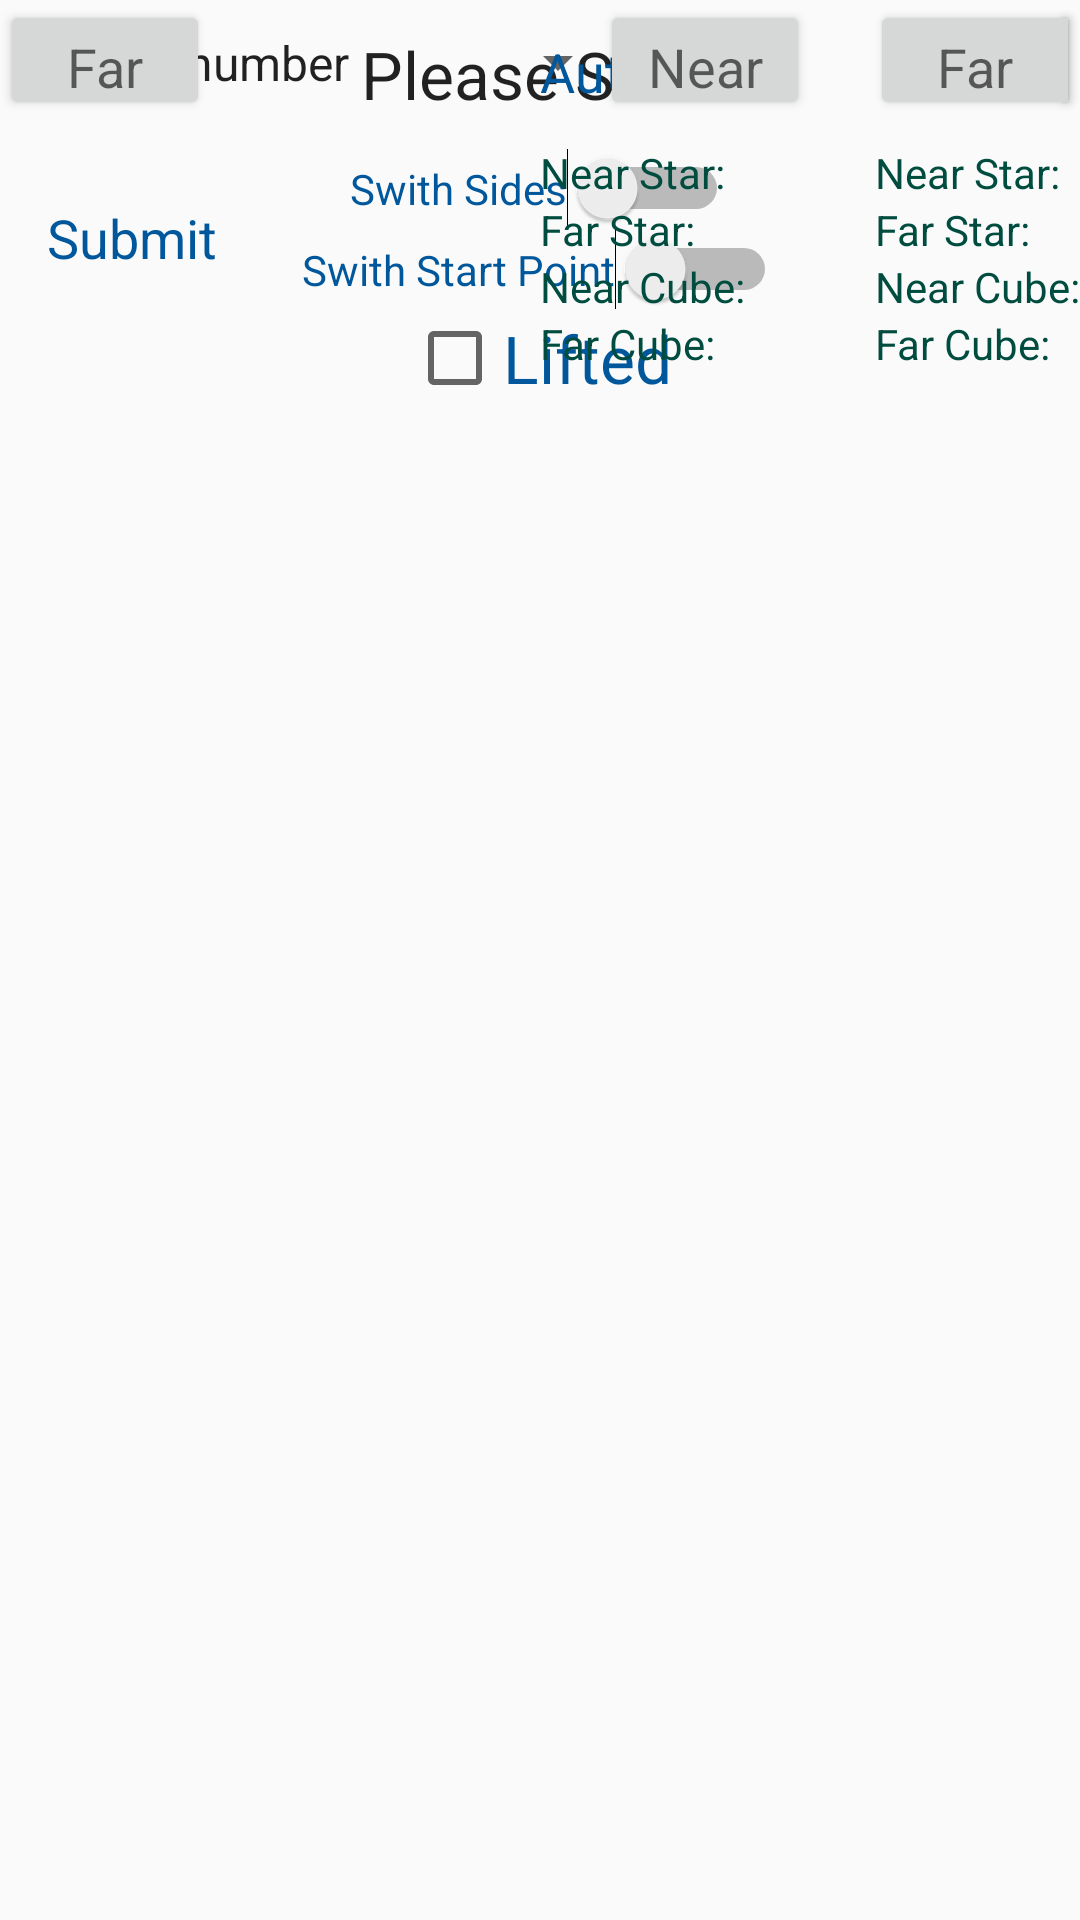

This screen was rendered from an Android layout file. Write that file and the resources it references.
<!-- AndroidManifest.xml: application theme AppTheme -->
<!-- res/layout/activity_main.xml -->
<RelativeLayout xmlns:tools="http://schemas.android.com/tools"
    android:layout_height="wrap_content"
    android:layout_width="wrap_content"
    xmlns:android="http://schemas.android.com/apk/res/android">

    <TextView
        android:id = "@+id/countDown"
        android:layout_width="wrap_content"
        android:layout_height="wrap_content"
        android:layout_alignParentTop="true"
        android:layout_centerHorizontal="true"
        android:text="Please Start"
        android:padding="10dp"
        android:textAppearance="?android:attr/textAppearanceLarge"
        />

    <CheckBox
        android:id = "@+id/Checklifted"
        android:layout_width="wrap_content"
        android:layout_height="wrap_content"
        android:text = "Lifted"
        android:textAppearance="?android:attr/textAppearanceLarge"
        android:textColor="#01579B"
        android:layout_centerHorizontal="true"
        android:layout_below="@+id/stchPoint" />

    <ImageView
        android:id = "@+id/popStarView"
        android:layout_width="wrap_content"
        android:layout_height="wrap_content"
        android:layout_below="@+id/Checklifted"
        android:layout_centerHorizontal="true"
        android:src="@mipmap/star"
        android:visibility="invisible"/>

    <ImageView
        android:id = "@+id/popCubeView"
        android:layout_width="wrap_content"
        android:layout_height="wrap_content"
        android:layout_below="@+id/Checklifted"
        android:layout_centerHorizontal="true"
        android:src="@mipmap/cube"
        android:visibility="invisible"/>

    <Spinner
        android:id = "@+id/spinTeamNum"
        android:layout_width="210dp"
        android:layout_height="wrap_content"
        android:padding="10dp"
        android:entries="@array/data"
        android:gravity="center"
        android:dropDownSelector="@color/colorPrimary">

    </Spinner>

    <Switch
        android:id = "@+id/stchSide"
        android:layout_width="wrap_content"
        android:layout_height="wrap_content"
        android:layout_centerHorizontal="true"
        android:layout_below="@+id/countDown"
        android:background="@null"
        android:hint="Swith Sides"
        android:textOff="Left"
        android:textOn="Right"
        android:textColorHint="#01579B"
        />

    <Switch
        android:id = "@+id/stchPoint"
        android:layout_width="wrap_content"
        android:layout_height="wrap_content"
        android:layout_centerHorizontal="true"
        android:layout_below="@+id/stchSide"
        android:hint="Swith Start Point"
        android:textOff="Up"
        android:textOn="Down"
        android:textColorHint="#01579B"
        />

    <TextView
        android:id = "@+id/coordinateY"
        android:layout_width="wrap_content"
        android:layout_height="wrap_content"
        android:padding="5dp"
        android:gravity="center"
        android:textAppearance="?android:attr/textAppearanceMedium"
        android:text = "y-axis:"
        android:layout_above="@+id/leftFar"
        android:layout_alignParentStart="true" />

    <TextView
        android:id = "@+id/coordinateX"
        android:layout_width="wrap_content"
        android:layout_height="wrap_content"
        android:padding="5dp"
        android:textAppearance="?android:attr/textAppearanceMedium"
        android:text = "x-axis:"
        android:layout_above="@+id/coordinateY"
        android:layout_alignParentStart="true" />

    <RelativeLayout
        android:id="@+id/fieldLayout"
        android:layout_width="match_parent"
        android:layout_height="600dp"
        android:layout_alignParentBottom="true"
        android:layout_alignParentStart="true">
        <ImageView
            android:id="@+id/leftInside"
            android:layout_width="600dp"
            android:layout_height="match_parent"
            android:src="@mipmap/news" />
    </RelativeLayout>

    <Button
        android:id = "@+id/rightFar"
        android:layout_width="70dp"
        android:layout_height="wrap_content"
        android:layout_above="@+id/fieldLayout"
        android:layout_alignParentRight="true"
        android:text="Far Zone"
        android:textAppearance="?android:attr/textAppearanceMedium"/>

    <Button
        android:id = "@+id/rightNear"
        android:layout_width="70dp"
        android:layout_height="wrap_content"
        android:text="Near Zone"
        android:textAppearance="?android:attr/textAppearanceMedium"
        android:layout_above="@+id/fieldLayout"
        android:layout_marginLeft ="350dp" />

    <Button
        android:id = "@+id/leftFar"
        android:layout_width="70dp"
        android:layout_height="wrap_content"
        android:layout_above="@+id/fieldLayout"
        android:layout_alignParentLeft="true"
        android:text="Far Zone"
        android:textAppearance="?android:attr/textAppearanceMedium" />

    <Button
        android:id = "@+id/leftNear"
        android:layout_width="70dp"
        android:layout_height="wrap_content"
        android:text="Near Zone"
        android:textAppearance="?android:attr/textAppearanceMedium"
        android:layout_above="@+id/fieldLayout"
        android:layout_marginLeft="200dp" />

    <Button
        android:id="@+id/btnClear"
        android:layout_width="wrap_content"
        android:layout_height="wrap_content"
        android:text = "Submit"
        android:textAppearance="?android:attr/textAppearanceMedium"
        android:textAllCaps="false"
        android:background="@null"
        android:textColor="#01579B"
        android:layout_alignBottom="@+id/stchPoint"
        android:layout_alignParentStart="true" />

    <RelativeLayout
        android:layout_width="180dp"
        android:layout_height="wrap_content"
        android:id="@+id/relativeLayout"
        android:layout_alignParentTop="true"
        android:layout_alignParentEnd="true">

        <Button
            android:id="@+id/btnDrive"
            android:layout_width="wrap_content"
            android:layout_height="wrap_content"
            android:text = "Driver"
            android:textAppearance="?android:attr/textAppearanceMedium"
            android:textAllCaps="false"
            android:layout_alignParentRight="true"
            android:background="@null"
            android:textColor="#01579B"
            />

        <Button
            android:id="@+id/btnAuto"
            android:layout_width="wrap_content"
            android:layout_height="wrap_content"
            android:text = "Auto"
            android:gravity="start|center"
            android:textAppearance="?android:attr/textAppearanceMedium"
            android:textAllCaps="false"
            android:background="@null"
            android:textColor="#01579B"
            android:layout_alignParentTop="true"
            android:layout_alignParentLeft="true"
            android:layout_toLeftOf="@+id/btnDrive" />

        <TextView
            android:id = "@+id/textDriverStarNear"
            android:layout_width="wrap_content"
            android:layout_height="wrap_content"
            android:text="Near Star:"
            android:textAppearance="?android:attr/textAppearanceSmall"
            android:textColor="#004D40"
            android:gravity="start|center"
            android:layout_below="@+id/btnDrive"
            android:layout_alignStart="@+id/textDriverStarFar"/>

        <TextView
            android:id = "@+id/textDriverCubeNear"
            android:layout_width="wrap_content"
            android:layout_height="wrap_content"
            android:text="Near Cube:"
            android:textAppearance="?android:attr/textAppearanceSmall"
            android:textColor="#004D40"
            android:gravity="start|center"
            android:layout_below="@+id/textDriverStarFar"
            android:layout_alignParentRight="true"
            />

        <TextView
            android:id = "@+id/textDriverCubeFar"
            android:layout_width="wrap_content"
            android:layout_height="wrap_content"
            android:text="Far Cube:"
            android:textAppearance="?android:attr/textAppearanceSmall"
            android:textColor="#004D40"
            android:gravity="start|center"
            android:layout_alignStart="@+id/textDriverCubeNear"
            android:layout_alignParentRight="false"
            android:layout_below="@+id/textDriverCubeNear" />

        <TextView
            android:id="@+id/textAutoStarNear"
            android:layout_width="wrap_content"
            android:layout_height="wrap_content"
            android:text="Near Star:"
            android:textAppearance="?android:attr/textAppearanceSmall"
            android:textColor="#004D40"
            android:layout_below="@+id/btnAuto"
            android:layout_marginRight="20dp"
            />

        <TextView
            android:id="@+id/textAutoStarFar"
            android:layout_width="wrap_content"
            android:layout_height="wrap_content"
            android:text="Far Star:"
            android:textAppearance="?android:attr/textAppearanceSmall"
            android:textColor="#004D40"
            android:layout_marginRight="20dp"
            android:layout_alignStart="@+id/textAutoStarNear"
            android:layout_below="@+id/textAutoStarNear" />

        <TextView
            android:id="@+id/textAutoCubeNear"
            android:layout_width="wrap_content"
            android:layout_height="wrap_content"
            android:text="Near Cube:"
            android:textAppearance="?android:attr/textAppearanceSmall"
            android:textColor="#004D40"
            android:layout_marginRight="20dp"
            android:layout_alignStart="@+id/textAutoStarNear"
            android:layout_below="@+id/textAutoStarFar" />

        <TextView
            android:id="@+id/textAutoCubeFar"
            android:layout_width="wrap_content"
            android:layout_height="wrap_content"
            android:text="Far Cube:"
            android:textAppearance="?android:attr/textAppearanceSmall"
            android:textColor="#004D40"
            android:layout_marginRight="20dp"
            android:layout_alignStart="@+id/textAutoStarNear"
            android:layout_below="@+id/textAutoCubeNear" />

        <TextView
            android:id = "@+id/textDriverStarFar"
            android:layout_width="wrap_content"
            android:layout_height="wrap_content"
            android:text="Far Star:"
            android:textAppearance="?android:attr/textAppearanceSmall"
            android:textColor="#004D40"
            android:gravity="start|center"
            android:layout_below="@+id/textDriverStarNear"
            android:layout_alignStart="@+id/textDriverCubeNear" />

    </RelativeLayout>

</RelativeLayout>
<!-- resources referenced by this layout -->
<resources>
  <string-array name="data">
          <item>Team number</item>
          <item>20X</item>
          <item>20Y</item>
          <item>20Z</item>
          <item>83</item>
          <item>404</item>
          <item>404A</item>
          <item>409A</item>
          <item>510B</item>
          <item>510Z</item>
          <item>599A</item>
          <item>599B</item>
          <item>628A</item>
          <item>628B</item>
          <item>1034A</item>
          <item>1034B	</item>
          <item>1066A	</item>
          <item>1066B	</item>
          <item>1138</item>
          <item>1138B	</item>
          <item>1138G	</item>
          <item>1437G	</item>
          <item>1437V	</item>
          <item>1469A	</item>
          <item>1469B	</item>
          <item>1508A	</item>
          <item>3671E	</item>
          <item>3671F</item>
          <item>3671G	</item>
          <item>4642V	</item>
          <item>4642W	</item>
          
          
          
          
          
          
          
          
          
      </string-array>
  <color name="colorPrimary">#26C6DA</color>
  <!-- mipmap cube: png bitmap (mipmap-hdpi, 11543 bytes) -->
  <!-- mipmap star: png bitmap (mipmap-hdpi, 14234 bytes) -->
  <style name="AppTheme" parent="Theme.AppCompat.Light.DarkActionBar">
          
          <item name="colorPrimary">@color/colorPrimary</item>
          <item name="colorPrimaryDark">@color/colorPrimaryDark</item>
          <item name="colorAccent">@color/colorAccent</item>
      </style>
  <color name="colorPrimaryDark">#303F9F</color>
  <color name="colorAccent">#FF4081</color>
</resources>
